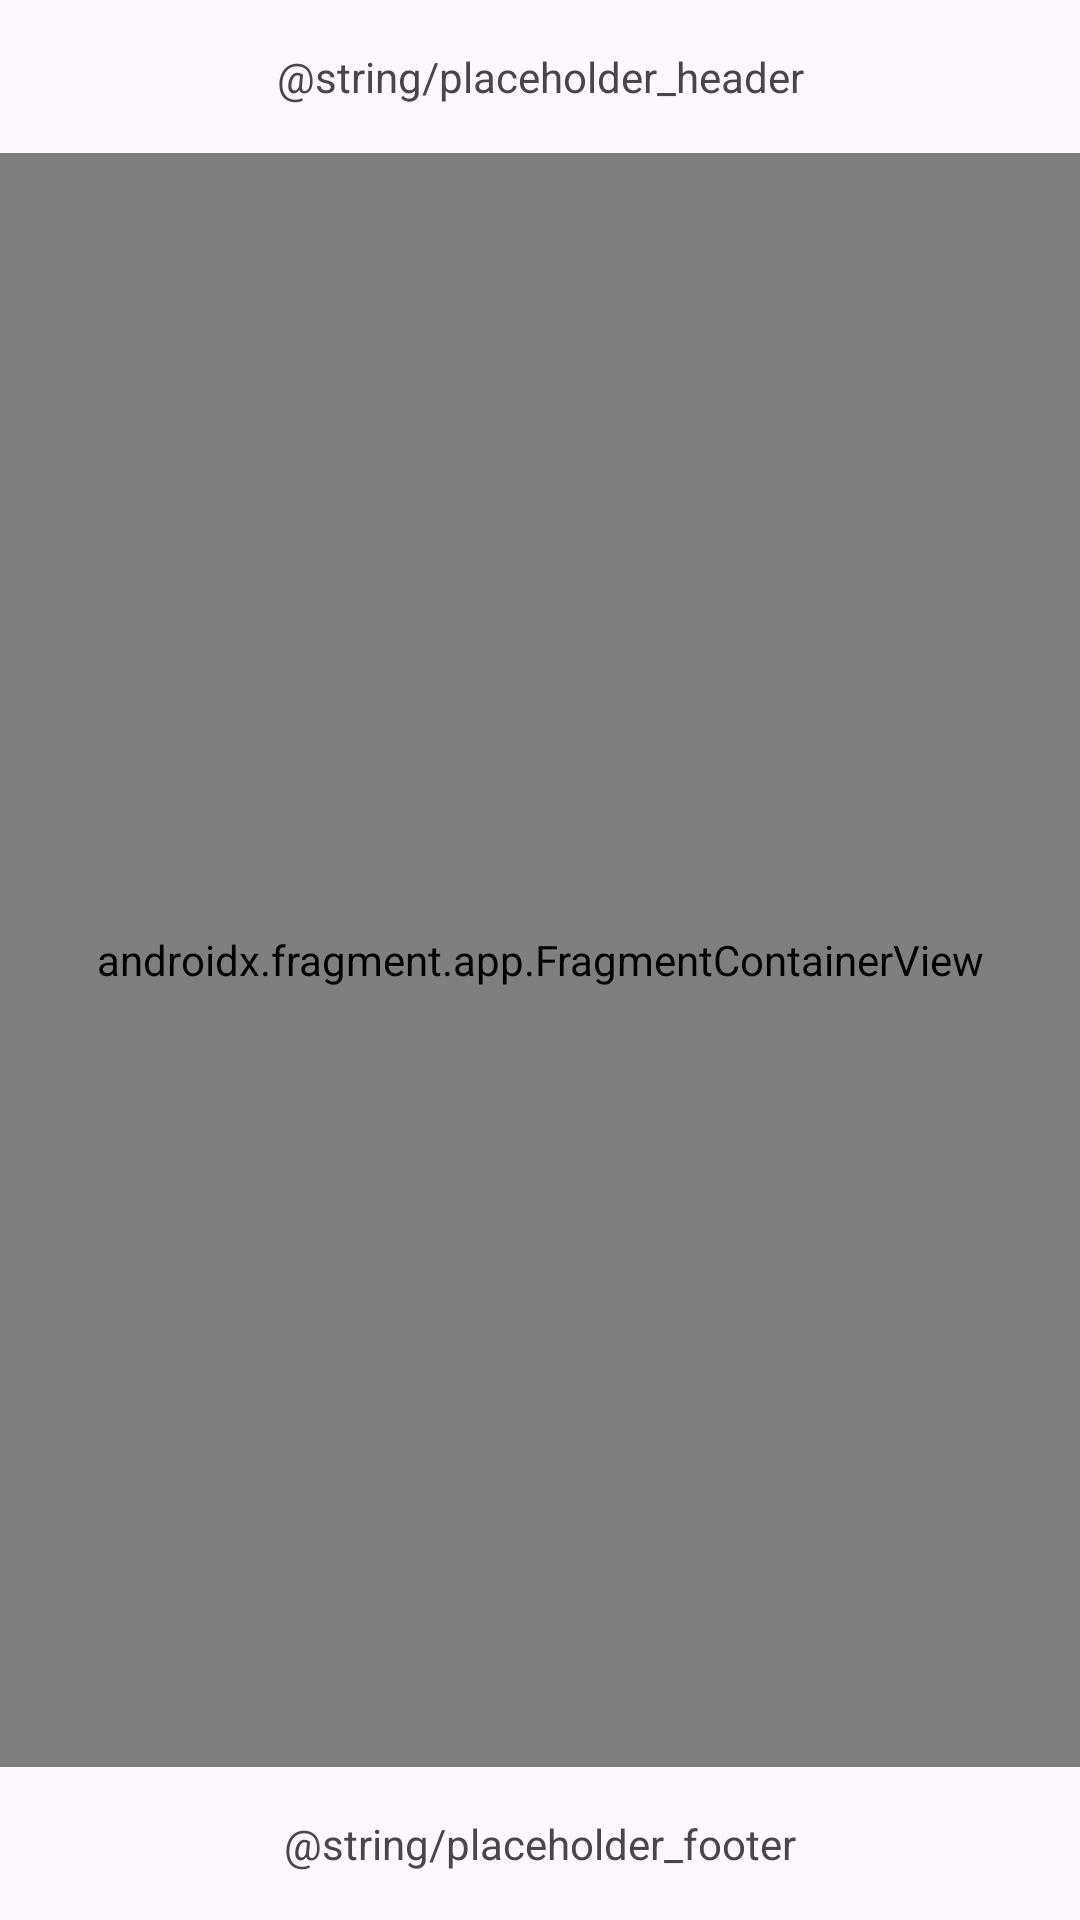

Android layout source for this screen:
<!-- AndroidManifest.xml: application theme Theme.B07Group7Project -->
<!-- res/layout/activity_main.xml -->
<?xml version="1.0" encoding="utf-8"?>
<androidx.constraintlayout.widget.ConstraintLayout xmlns:android="http://schemas.android.com/apk/res/android"
    xmlns:app="http://schemas.android.com/apk/res-auto"
    xmlns:tools="http://schemas.android.com/tools"
    android:layout_width="match_parent"
    android:layout_height="match_parent"
    tools:context=".MainActivity">

    <TextView
        android:id="@+id/textView"
        android:layout_width="wrap_content"
        android:layout_height="wrap_content"
        android:layout_marginTop="16dp"
        android:text="@string/placeholder_header"
        app:layout_constraintEnd_toEndOf="parent"
        app:layout_constraintStart_toStartOf="parent"
        app:layout_constraintTop_toTopOf="parent" />

    

    <androidx.fragment.app.FragmentContainerView
        android:id="@+id/fragment_thing"
        android:name="com.example.b07group7project.ExampleFragment"
        android:layout_width="0dp"
        android:layout_height="0dp"
        android:layout_marginTop="16dp"
        android:layout_marginBottom="16dp"
        app:layout_constraintBottom_toTopOf="@+id/textView2"
        app:layout_constraintEnd_toEndOf="parent"
        app:layout_constraintHorizontal_bias="1.0"
        app:layout_constraintStart_toStartOf="parent"
        app:layout_constraintTop_toBottomOf="@+id/textView"
        app:layout_constraintVertical_bias="1.0" />

    <TextView
        android:id="@+id/textView2"
        android:layout_width="wrap_content"
        android:layout_height="wrap_content"
        android:layout_marginBottom="16dp"
        android:text="@string/placeholder_footer"
        app:layout_constraintBottom_toBottomOf="parent"
        app:layout_constraintEnd_toEndOf="parent"
        app:layout_constraintStart_toStartOf="parent" />

</androidx.constraintlayout.widget.ConstraintLayout>
<!-- resources referenced by this layout -->
<resources>
  <style name="Theme.B07Group7Project" parent="Base.Theme.B07Group7Project" />
  <style name="Base.Theme.B07Group7Project" parent="Theme.Material3.DayNight.NoActionBar">
          
          
      </style>
</resources>
